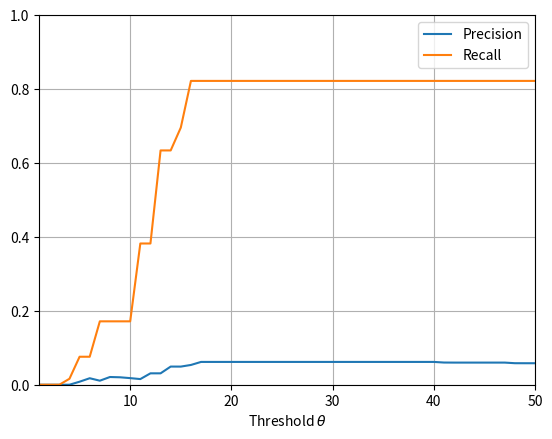

This chart was generated by the following Python code:
import matplotlib.pyplot as plt
from matplotlib.backends.backend_pdf import PdfPages
from matplotlib import pylab
from matplotlib.font_manager import FontProperties
import os
plt.figure()


precision, = plt.plot([
    1,
    2,
    3,
    4,
    5,
    6,
    7,
    8,
    9,
    10,
    11,
    12,
    13,
    14,
    15,
    16,
    17,
    18,
    19,
    20,
    21,
    22,
    23,
    24,
    25,
    26,
    27,
    28,
    29,
    30,
    31,
    32,
    33,
    34,
    35,
    36,
    37,
    38,
    39,
    40,
    41,
    42,
    43,
    44,
    45,
    46,
    47,
    48,
    49,
    50

],[



    0.0,
    0.0,
    0.0,
    0.0,
    0.008167188657075147,
    0.017551670775123613,
    0.010889889398125472,
    0.02086365694059267,
    0.02010432121349795,
    0.017855974847952687,
    0.015267111229352301,
    0.030819981382883378,
    0.030819981382883378,
    0.049105444737111016,
    0.04904682634962029,
    0.053479171912822344,
    0.06168444913424612,
    0.06168444913424612,
    0.06168444913424612,
    0.06168444913424612,
    0.06168444913424612,
    0.06168444913424612,
    0.06168444913424612,
    0.06168444913424612,
    0.06168444913424612,
    0.06168444913424612,
    0.06168444913424612,
    0.06168444913424612,
    0.06168444913424612,
    0.06168444913424612,
    0.06168444913424612,
    0.06168444913424612,
    0.06168444913424612,
    0.06168444913424612,
    0.06168444913424612,
    0.06168444913424612,
    0.06168444913424612,
    0.06168444913424612,
    0.06168444913424612,
    0.06168444913424612,
    0.060024522416787,
    0.05986471302164048,
    0.05986471302164048,
    0.05986471302164048,
    0.05986471302164048,
    0.05986471302164048,
    0.05986471302164048,
    0.05822187214272822,
    0.058150416195225464,
    0.05814918048042703





], label = 'Precision')
recall, = plt.plot([
    1,
    2,
    3,
    4,
    5,
    6,
    7,
    8,
    9,
    10,
    11,
    12,
    13,
    14,
    15,
    16,
    17,
    18,
    19,
    20,
    21,
    22,
    23,
    24,
    25,
    26,
    27,
    28,
    29,
    30,
    31,
    32,
    33,
    34,
    35,
    36,
    37,
    38,
    39,
    40,
    41,
    42,
    43,
    44,
    45,
    46,
    47,
    48,
    49,
    50
], [


    0.0,
    0.0,
    0.0,
    0.01613328135970637,
    0.07570456024300225,
    0.07570456024300225,
    0.17149696136496503,
    0.17149696136496503,
    0.17149696136496503,
    0.17149696136496503,
    0.3821078234783537,
    0.3821078234783537,
    0.6338939911709546,
    0.6338985890999452,
    0.6957981229891511,
    0.8220065055586407,
    0.8220065055586407,
    0.8220065055586407,
    0.8220065055586407,
    0.8220065055586407,
    0.8220065055586407,
    0.8220065055586407,
    0.8220065055586407,
    0.8220065055586407,
    0.8220065055586407,
    0.8220065055586407,
    0.8220065055586407,
    0.8220065055586407,
    0.8220065055586407,
    0.8220065055586407,
    0.8220065055586407,
    0.8220065055586407,
    0.8220065055586407,
    0.8220065055586407,
    0.8220065055586407,
    0.8220065055586407,
    0.8220065055586407,
    0.8220065055586407,
    0.8220065055586407,
    0.8220065055586407,
    0.8220065055586407,
    0.8220065055586407,
    0.8220065055586407,
    0.8220065055586407,
    0.8220065055586407,
    0.8220065055586407,
    0.8220065055586407,
    0.8220065055586407,
    0.8220065055586407,
    0.8220065055586407



], label = 'Recall')




plt.xlabel('Threshold '+r'$\theta$')
plt.xlim(xmin = 1,xmax = 50)
plt.ylim(ymin = 0, ymax = 1)

plt.legend()
plt.grid(True)

plt.savefig('plotTransHMaxL2.pdf')


